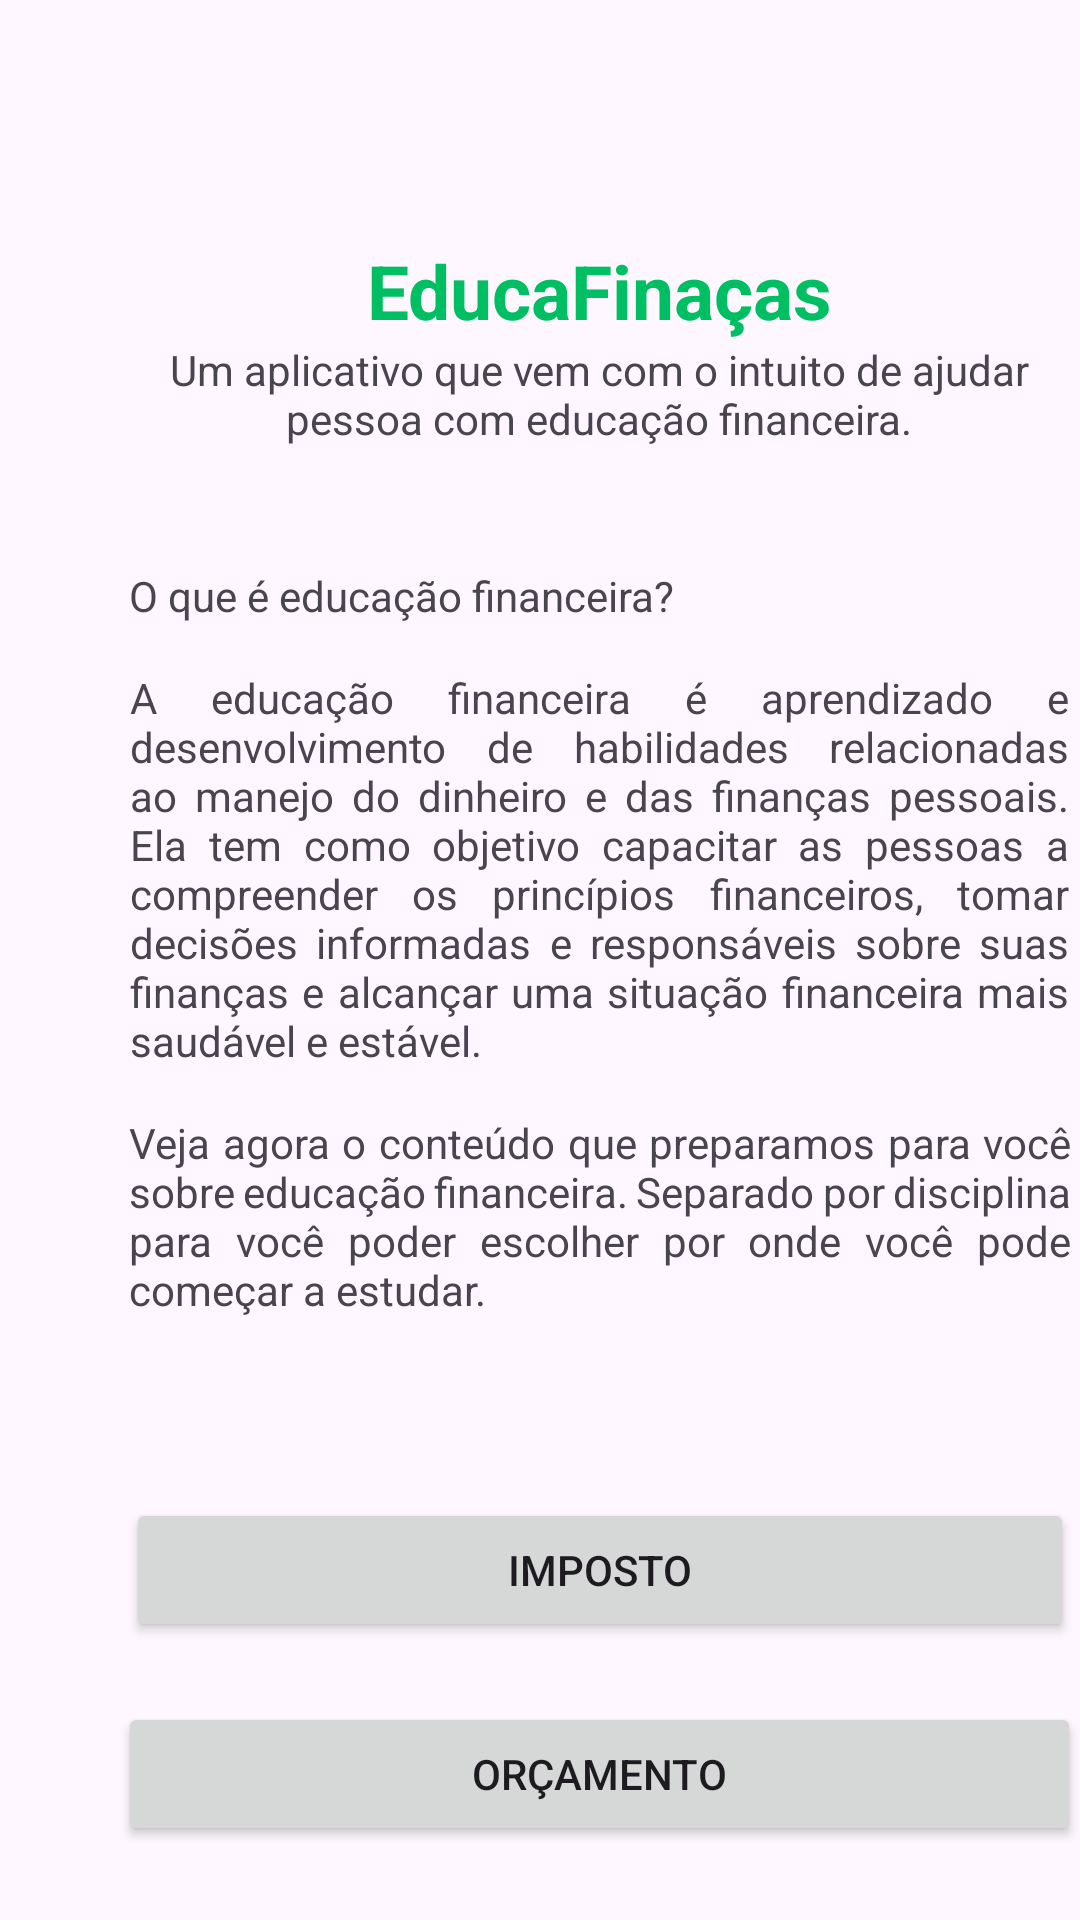

This screen was rendered from an Android layout file. Write that file and the resources it references.
<!-- AndroidManifest.xml: application theme Theme.EducaFinancaAPP -->
<!-- res/layout/activity_main.xml -->
<?xml version="1.0" encoding="utf-8"?>
<androidx.constraintlayout.widget.ConstraintLayout xmlns:android="http://schemas.android.com/apk/res/android"
    xmlns:app="http://schemas.android.com/apk/res-auto"
    xmlns:tools="http://schemas.android.com/tools"
    android:layout_width="match_parent"
    android:layout_height="match_parent"
    tools:context=".MainActivity">

    <ScrollView
        android:layout_width="400dp"
        android:layout_height="780dp">

        <LinearLayout
            android:layout_width="match_parent"
            android:layout_height="match_parent"
            android:orientation="vertical">

            <TextView
                android:id="@+id/txt_imposto"
                android:layout_width="wrap_content"
                android:layout_height="wrap_content"
                android:layout_gravity="center"
                android:layout_marginTop="80dp"

                android:text="EducaFinaças"
                android:textColor="#00BF63"
                android:textSize="25dp"
                android:textStyle="bold" />

            <TextView
                android:id="@+id/txt_pque"
                android:layout_width="313dp"
                android:layout_height="wrap_content"
                android:layout_gravity="center"
                android:gravity="center_horizontal"
                android:text="Um aplicativo que vem com o intuito de ajudar pessoa com educação financeira." />

            <TextView
                android:id="@+id/textView"
                android:layout_width="314dp"
                android:layout_marginTop="40dp"
                android:layout_height="wrap_content"
                android:layout_gravity="center"
                android:text="O que é educação financeira?" />

            <TextView
                android:id="@+id/textView2"
                android:layout_width="313dp"
                android:layout_marginTop="15dp"
                android:layout_height="wrap_content"
                android:layout_gravity="center"
                android:justificationMode="inter_word"
                android:text="A educação financeira é aprendizado e desenvolvimento de habilidades relacionadas ao manejo do dinheiro e das finanças pessoais. Ela tem como objetivo capacitar as pessoas a compreender os princípios financeiros, tomar decisões informadas e responsáveis sobre suas finanças e alcançar uma situação financeira mais saudável e estável." />

            <TextView
                android:id="@+id/textView3"
                android:layout_width="314dp"
                android:layout_marginTop="15dp"
                android:layout_height="wrap_content"
                android:layout_gravity="center"
                android:justificationMode="inter_word"
                android:text="Veja agora o conteúdo que preparamos para você sobre educação financeira. Separado por disciplina para você poder escolher por onde você pode  começar a estudar." />

            <Button
                android:id="@+id/btnIMPOSTO"
                android:layout_width="316dp"
                android:layout_height="wrap_content"
                android:layout_gravity="center"
                android:layout_marginTop="60dp"
                android:text="IMPOSTO" />

            <Button
                android:id="@+id/btnORCAMENTO"
                android:layout_width="321dp"
                android:layout_height="wrap_content"
                android:layout_gravity="center"
                android:layout_marginTop="20dp"
                android:text="ORÇAMENTO" />

            <Button
                android:id="@+id/btnDIVIDA"
                android:layout_width="320dp"
                android:layout_height="wrap_content"
                android:layout_gravity="center"
                android:layout_marginTop="20dp"
                android:text="DÍVIDAS E CRÉDITO" />

            <Button
                android:id="@+id/btnSEGURO"
                android:layout_width="320dp"
                android:layout_height="wrap_content"
                android:layout_gravity="center"
                android:layout_marginTop="20dp"
                android:text="SEGURO" />

            <Button
                android:id="@+id/btnEDUCACAO"
                android:layout_width="321dp"
                android:layout_height="wrap_content"
                android:layout_gravity="center"
                android:layout_marginTop="20dp"
                android:text="EDUCAÇÃO FINANCEIRA PESSOAL" />

            <Button
                android:id="@+id/btnPLANEJAMENTO"
                android:layout_width="319dp"
                android:layout_height="wrap_content"
                android:layout_gravity="center"
                android:layout_marginTop="20dp"
                android:text="PLANEJAMENTO DE LONGO PRAZO" />

            <Button
                android:id="@+id/btnPOUPANCA"
                android:layout_width="319dp"
                android:layout_height="wrap_content"
                android:layout_gravity="center"
                android:layout_marginTop="20dp"
                android:text="POUPANÇA" />

            <Button
                android:id="@+id/btnINVESTIMENTOS"
                android:layout_width="317dp"
                android:layout_height="wrap_content"
                android:layout_gravity="center"
                android:layout_marginTop="20dp"
                android:text="INVESTIMENTOS" />

            <Button
                android:id="@+id/btnETICA"
                android:layout_width="317dp"
                android:layout_height="wrap_content"
                android:layout_gravity="center"
                android:layout_marginTop="20dp"
                android:text="ÉTICA FINANCEIRA" />

            <Button
                android:id="@+id/btnCOMPORTAMENTO"
                android:layout_width="317dp"
                android:layout_height="wrap_content"
                android:layout_gravity="center"
                android:layout_marginTop="20dp"
                android:text="COMPORTAMENTO FINANCEIRO" />

            <Button
                android:id="@+id/btnHERANCA"
                android:layout_width="317dp"
                android:layout_height="wrap_content"
                android:layout_gravity="center"
                android:layout_marginTop="20dp"
                android:layout_marginBottom="30dp"
                android:text="HERANÇA " />

        </LinearLayout>
    </ScrollView>

</androidx.constraintlayout.widget.ConstraintLayout>
<!-- resources referenced by this layout -->
<resources>
  <style name="Theme.EducaFinancaAPP" parent="Base.Theme.EducaFinancaAPP" />
  <style name="Base.Theme.EducaFinancaAPP" parent="Theme.Material3.DayNight.NoActionBar">
          
          
      </style>
</resources>
